Labelled photos from "datasets", an image-classification folder in MChandraR/MangroveClassification. The possible labels are: Bruguiera Gymnorrhiza, Lumnitzera Littorea, Rhizophora Apiculata, Sonneratia Alba, Xylocarpus Granatum.

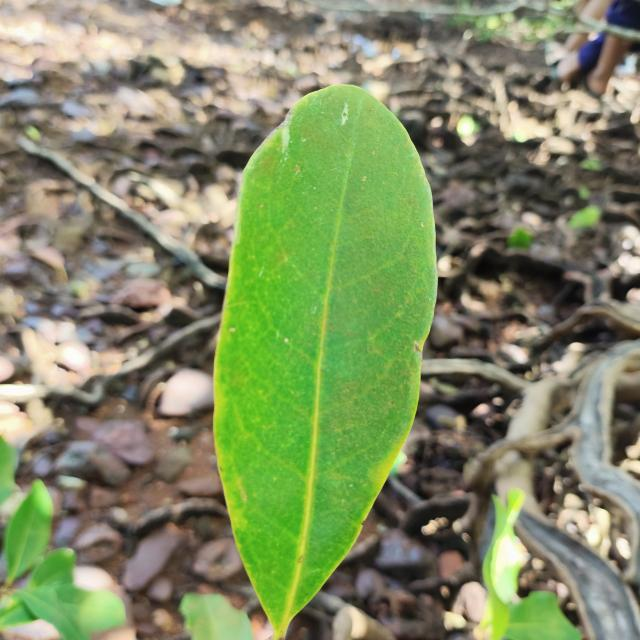
Label: Xylocarpus Granatum

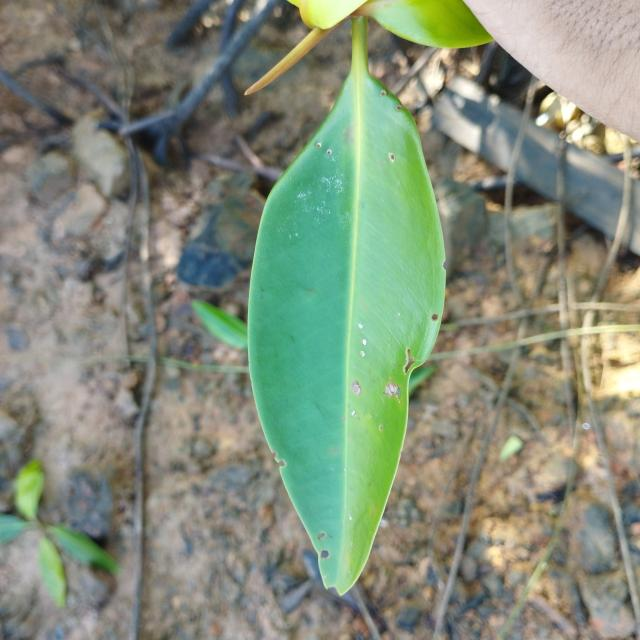
Label: Rhizophora Apiculata

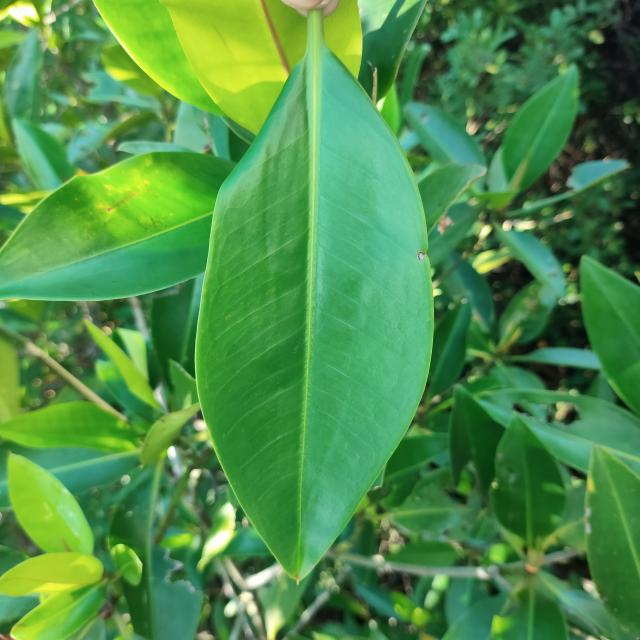
Label: Rhizophora Apiculata

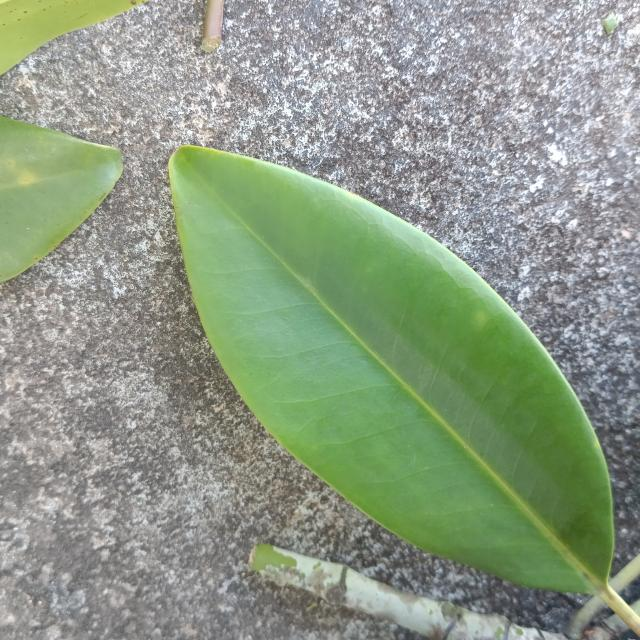
Label: Bruguiera Gymnorrhiza

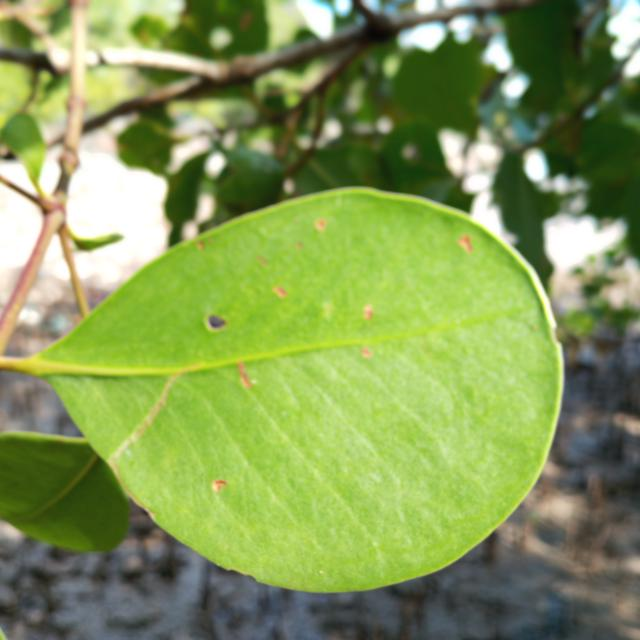
Label: Sonneratia Alba

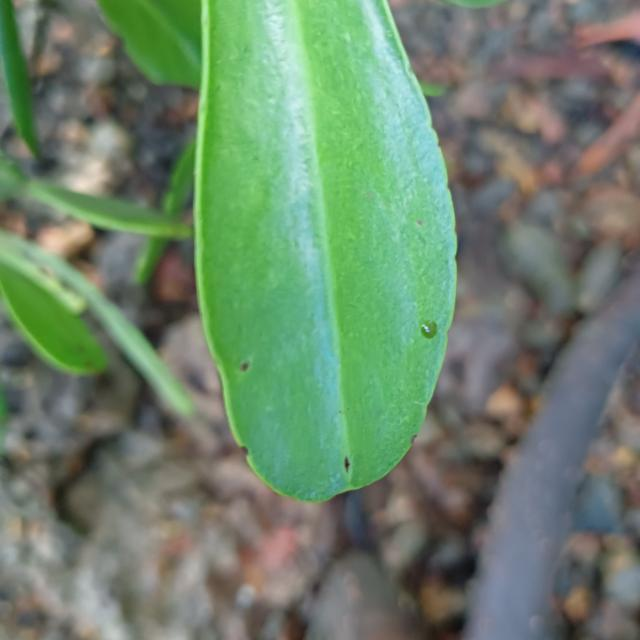
Label: Lumnitzera Littorea
